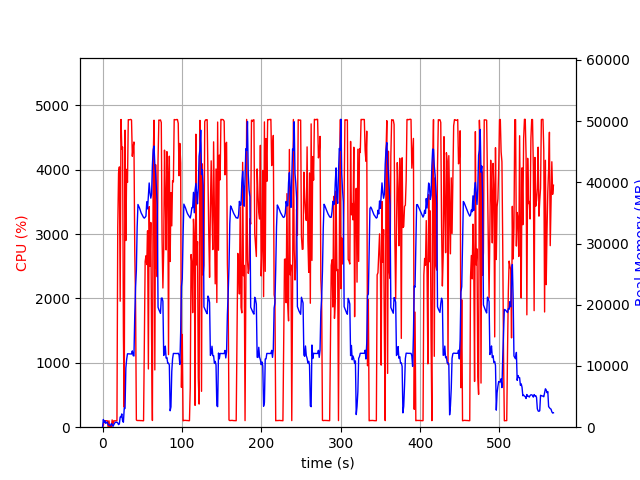

Source data for this figure (header and first rows):
elapsed_time, nproc, cpu, mem_real, mem_virtual
3.814697265625e-05, 1, 0.0, 10.15, 3186
1.006, 21, 28.8, 1258, 11289
2.015, 4, 101.2, 789.6, 2470
3.023, 6, 101.3, 1051, 3484
4.031, 3, 100.2, 624.8, 1997
5.038, 3, 99.1, 727.6, 2205
6.047, 3, 99.3, 848.2, 2205
7.054, 4, 3.0, 398.9, 1950
8.062, 3, 100.2, 369.6, 1659
9.07, 3, 3.0, 321.6, 1607
10.08, 3, 1.0, 260.4, 1554
11.08, 5, 6.9, 595.8, 2493
12.09, 4, 113.1, 463.9, 2108
13.1, 1, 33.7, 137.8, 940.8
14.11, 1, 100.3, 393.8, 1901
15.12, 1, 99.1, 641.8, 3187
16.13, 1, 100.0, 807.9, 2675
17.14, 1, 100.1, 805.9, 2675
18.14, 1, 100.1, 805.9, 2675
19.16, 1, 3103, 696, 6657
20.18, 1, 3950, 421.3, 6693
21.19, 1, 4045, 545.4, 6709
22.22, 1, 1958, 1657, 7265
23.24, 1, 4782, 1657, 7265
24.26, 1, 4325, 2169, 7265
25.28, 1, 4353, 1019, 7273
26.3, 1, 1419, 809, 8297
27.3, 1, 308.6, 3083, 9381
28.31, 1, 4616, 3053, 9381
29.37, 1, 2901, 9678, 16867
30.39, 1, 4007, 11101, 25585
31.41, 1, 3805, 11989, 25585
32.43, 1, 4778, 11972, 25585
33.45, 1, 4777, 11972, 25585
34.47, 1, 4779, 11972, 25585
35.48, 1, 4783, 11955, 25585
36.5, 1, 4774, 11955, 25585
37.52, 1, 4210, 12467, 25585
38.54, 1, 4357, 11699, 25585
39.56, 1, 4432, 11630, 28109
40.58, 1, 2741, 18220, 41683
41.59, 1, 1953, 22762, 41683
42.6, 1, 112.1, 25654, 62163
43.6, 1, 103.2, 32695, 62163
44.61, 1, 105.3, 36373, 62163
45.62, 1, 103.2, 36096, 62163
46.63, 1, 104.3, 35778, 62163
47.63, 1, 102.1, 35385, 62163
48.64, 1, 103.3, 34998, 62163
49.65, 1, 101.3, 34758, 62163
50.65, 1, 101.3, 34504, 62163
51.66, 1, 100.2, 34244, 62163
52.67, 1, 1294, 34146, 62163
53.68, 1, 2574, 34292, 62163
54.69, 1, 2664, 34486, 62163
55.7, 1, 2528, 36810, 62163
56.72, 1, 3052, 35654, 62163
57.74, 1, 905.2, 37737, 86739
58.75, 1, 3427, 39887, 86739
59.77, 1, 2500, 38305, 86739
... 501 more rows
